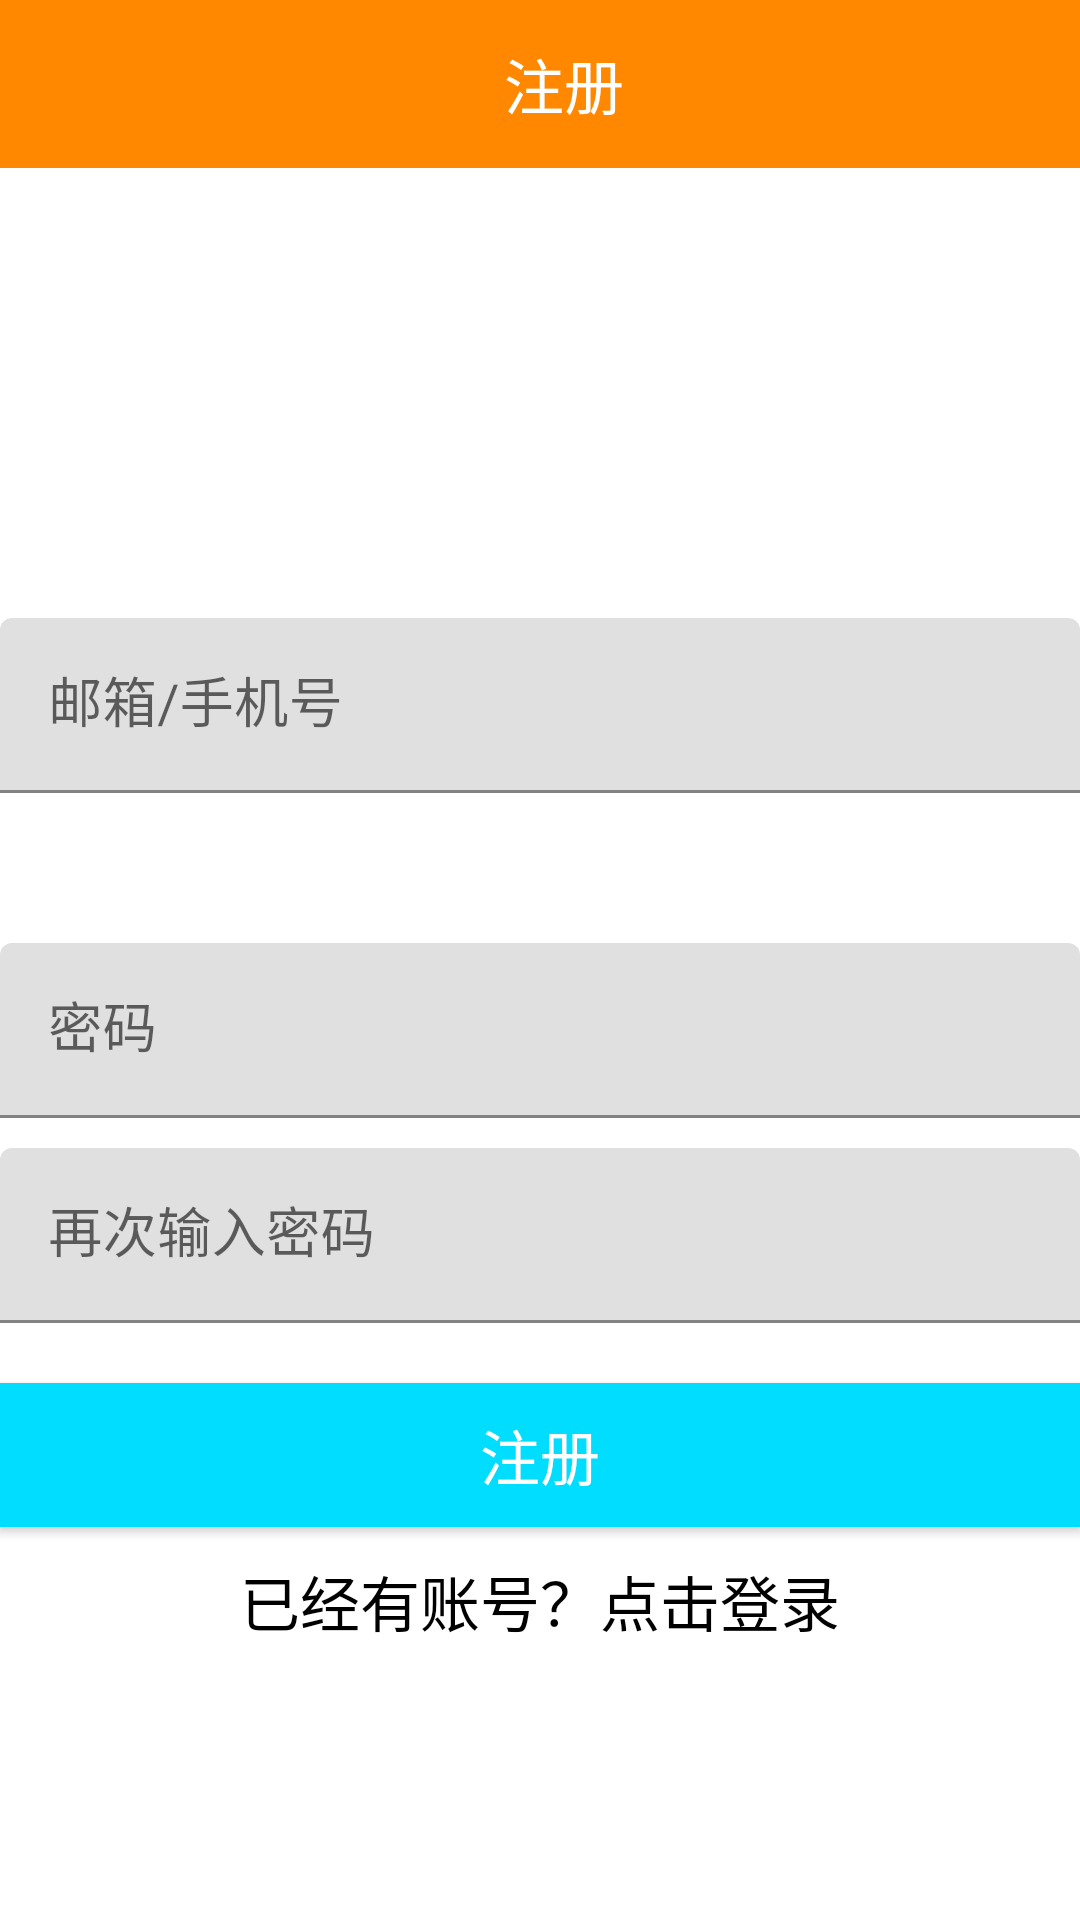

Produce the Android XML layout that renders to this screen, including the resource entries it uses.
<!-- AndroidManifest.xml: application theme AppTheme -->
<!-- res/layout/delegate_sign_in.xml -->
<?xml version="1.0" encoding="utf-8"?>
<android.support.v7.widget.LinearLayoutCompat xmlns:android="http://schemas.android.com/apk/res/android"
    xmlns:tools="http://schemas.android.com/tools"
    android:layout_width="match_parent"
    android:layout_height="match_parent"
    android:orientation="vertical">


    <android.support.v7.widget.Toolbar
        android:layout_width="match_parent"
        android:layout_height="?actionBarSize"
        android:background="@android:color/holo_orange_dark">

        <android.support.v7.widget.AppCompatTextView
            android:layout_width="match_parent"
            android:layout_height="match_parent"
            android:gravity="center"
            android:text="注册"
            android:textColor="@android:color/white"
            android:textSize="20sp"
            tools:ignore="HardcodedText" />
    </android.support.v7.widget.Toolbar>


    <android.support.design.widget.TextInputLayout
        android:layout_width="match_parent"
        android:layout_height="wrap_content"
        android:layout_marginTop="150dp">

        <android.support.design.widget.TextInputEditText
            android:id="@+id/sign_edit_account"
            android:layout_width="match_parent"
            android:layout_height="wrap_content"
            android:gravity="center_vertical"
            android:hint="邮箱/手机号"
            android:inputType="phone|textEmailAddress"
            android:textColor="@android:color/white"
            android:textSize="18sp"
            tools:ignore="HardcodedText" />

    </android.support.design.widget.TextInputLayout>

    <android.support.design.widget.TextInputLayout
        android:layout_width="match_parent"
        android:layout_height="wrap_content"
        android:layout_marginTop="50dp">

        <android.support.design.widget.TextInputEditText
            android:id="@+id/sign_edit_password"
            android:layout_width="match_parent"
            android:layout_height="wrap_content"
            android:gravity="center_vertical"
            android:hint="密码"
            android:inputType="phone|textEmailAddress"
            android:textColor="@android:color/white"
            android:textSize="18sp"
            tools:ignore="HardcodedText" />

    </android.support.design.widget.TextInputLayout>

    <android.support.design.widget.TextInputLayout
        android:layout_width="match_parent"
        android:layout_height="wrap_content"
        android:layout_marginTop="10dp">

        <android.support.design.widget.TextInputEditText
            android:id="@+id/sign_edit_password_again"
            android:layout_width="match_parent"
            android:layout_height="wrap_content"
            android:gravity="center_vertical"
            android:hint="再次输入密码"
            android:inputType="phone|textEmailAddress"
            android:textColor="@android:color/white"
            android:textSize="18sp"
            tools:ignore="HardcodedText" />

    </android.support.design.widget.TextInputLayout>

    <android.support.v7.widget.AppCompatButton
        android:id="@+id/sign_button_sign"
        android:layout_width="match_parent"
        android:layout_height="wrap_content"
        android:layout_marginTop="20dp"
        android:background="@android:color/holo_blue_bright"
        android:text="注册"
        android:textColor="@android:color/white"
        android:textSize="20sp"
        tools:ignore="HardcodedText" />


    <android.support.v7.widget.AppCompatTextView
        android:id="@+id/sign_text_to_login"
        android:layout_width="match_parent"
        android:layout_height="wrap_content"
        android:layout_marginTop="10dp"
        android:gravity="center"
        android:text="已经有账号？点击登录"
        android:textColor="@android:color/background_dark"
        android:textSize="20sp"
        tools:ignore="HardcodedText" />

</android.support.v7.widget.LinearLayoutCompat>
<!-- resources referenced by this layout -->
<resources>

</resources>
